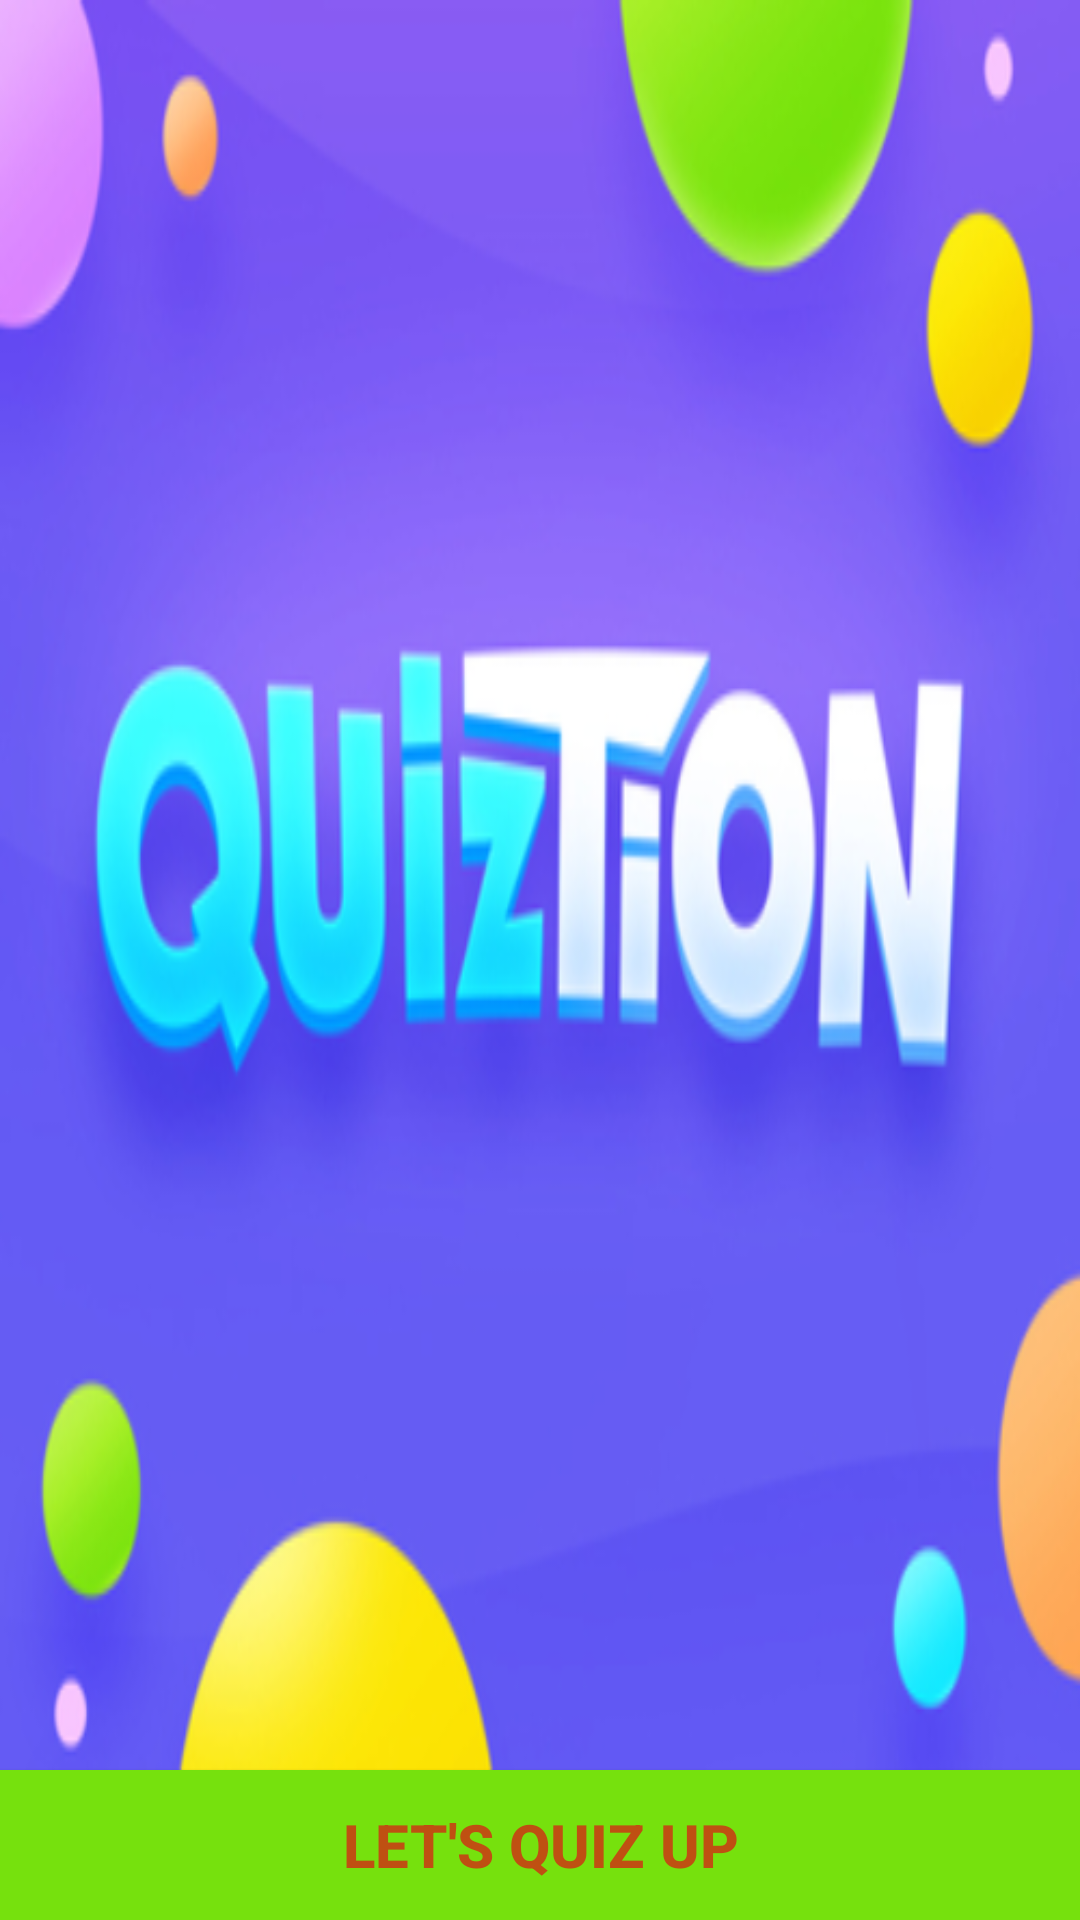

The Android layout XML behind this screen, and the referenced resources:
<!-- AndroidManifest.xml: activity theme AppTheme.NoActionBar -->
<!-- res/layout/activity_main.xml -->
<?xml version="1.0" encoding="utf-8"?>
<RelativeLayout xmlns:android="http://schemas.android.com/apk/res/android"
    xmlns:app="http://schemas.android.com/apk/res-auto"
    xmlns:tools="http://schemas.android.com/tools"
    android:layout_width="match_parent"
    android:layout_height="match_parent"
    android:background="#ffffff"
    tools:layout_editor_absoluteY="81dp"
    tools:layout_editor_absoluteX="0dp">

    <RelativeLayout
        android:layout_width="match_parent"
        android:layout_height="match_parent"
        android:layout_marginBottom="50dp"
        android:background="@drawable/quiztion"
        android:id="@+id/relativeLayout">

        <ImageView
            android:layout_width="150dp"
            android:visibility="gone"
            android:layout_height="150dp"
            android:layout_marginTop="100dp"
            android:layout_marginLeft="100dp"
            android:src="@drawable/quiztion"
            />
        <TextView
            android:id="@+id/textView8"
            android:visibility="gone"
            android:layout_width="wrap_content"
            android:layout_height="wrap_content"
            android:layout_alignParentTop="true"
            android:layout_centerHorizontal="true"
            android:layout_marginTop="183dp"
            android:text="Learning Assistance"
            android:textColor="#ffffff"
            android:textSize="30dp"
            android:textStyle="bold" />

        <TextView
            android:id="@+id/textView80"
            android:layout_width="wrap_content"
            android:layout_height="wrap_content"
            android:layout_below="@+id/textView8"
            android:layout_centerHorizontal="true"
            android:layout_marginTop="14dp"
            android:padding="30dp"
            android:visibility="gone"
            android:text="Donate Blood, Save life"
            android:textAlignment="center"
            android:textColor="#ffffff"
            android:textSize="20dp"
            android:textStyle="bold" />

        <TextView
            android:id="@+id/textView08"
            android:layout_width="wrap_content"
            android:layout_height="wrap_content"
            android:layout_alignParentBottom="true"
            android:layout_centerHorizontal="true"
            android:layout_marginBottom="13dp"
            android:visibility="gone"
            android:text="Developed by Team DevOops"
            android:textColor="#ffffff"
            android:textSize="18dp"
            android:textStyle="bold" />

    </RelativeLayout>

    <Button
        android:id="@+id/btEnter"
        android:layout_width="match_parent"
        android:layout_height="50dp"
        android:layout_alignParentBottom="true"
        android:layout_alignParentLeft="true"
        android:layout_alignParentStart="true"
        android:background="#76E10D"
        android:text="Let's Quiz Up"
        android:textColor="#BF5012"
        android:textSize="20dp"
        android:textStyle="bold" />

    <Button
        android:id="@+id/btTeacher"
        android:layout_width="184dp"
        android:layout_height="48dp"
        android:layout_alignParentBottom="true"
        android:layout_alignParentEnd="true"
        android:layout_alignParentRight="true"
        android:layout_toEndOf="@+id/btEnter"
        android:layout_toRightOf="@+id/btEnter"
        android:background="#BDBDBD"
        android:paddingLeft="10dp"
        android:paddingRight="10dp"
        android:visibility="gone"
        android:text="Teacher's Portal"
        android:textColor="#424242"
        android:textSize="15dp"
        android:textStyle="bold" />

    <TextView
        android:id="@+id/textView0008"
        android:layout_width="wrap_content"
        android:layout_height="wrap_content"
        android:layout_alignParentLeft="true"
        android:layout_alignParentStart="true"
        android:layout_below="@+id/relativeLayout"
        android:layout_marginLeft="11dp"
        android:layout_marginStart="11dp"
        android:layout_marginTop="16dp"
        android:paddingBottom="10dp"
        android:visibility="gone"
        android:text="Varun Dwarkani"
        android:textColor="#000000"
        android:textSize="18dp"
        android:textStyle="bold" />

    <TextView
        android:id="@+id/textView008"
        android:layout_width="wrap_content"
        android:layout_height="wrap_content"
        android:layout_alignBaseline="@+id/textView0008"
        android:layout_alignBottom="@+id/textView0008"
        android:layout_alignParentEnd="true"
        android:layout_alignParentRight="true"
        android:layout_marginEnd="17dp"
        android:layout_marginRight="17dp"
        android:paddingBottom="10dp"
        android:visibility="gone"
        android:text="Chetan "
        android:textColor="#000000"
        android:textSize="18dp"
        android:textStyle="bold" />


    <ProgressBar
        android:id="@+id/mainprogress"
        android:theme="@style/ProgressBarStyle"
        android:layout_width="wrap_content"
        android:layout_height="wrap_content"
        android:layout_alignParentBottom="true"
        android:layout_centerHorizontal="true"
        android:layout_marginBottom="127dp"
        android:layout_weight="1" />

</RelativeLayout>
<!-- resources referenced by this layout -->
<resources>
  <!-- drawable quiztion: png bitmap (drawable, 180334 bytes) -->
  <style name="ProgressBarStyle">
          <item name="colorAccent">#FFFFFF </item>
      </style>
  <style name="AppTheme.NoActionBar">
          <item name="windowActionBar">false</item>
          <item name="windowNoTitle">true</item>
      </style>
</resources>
